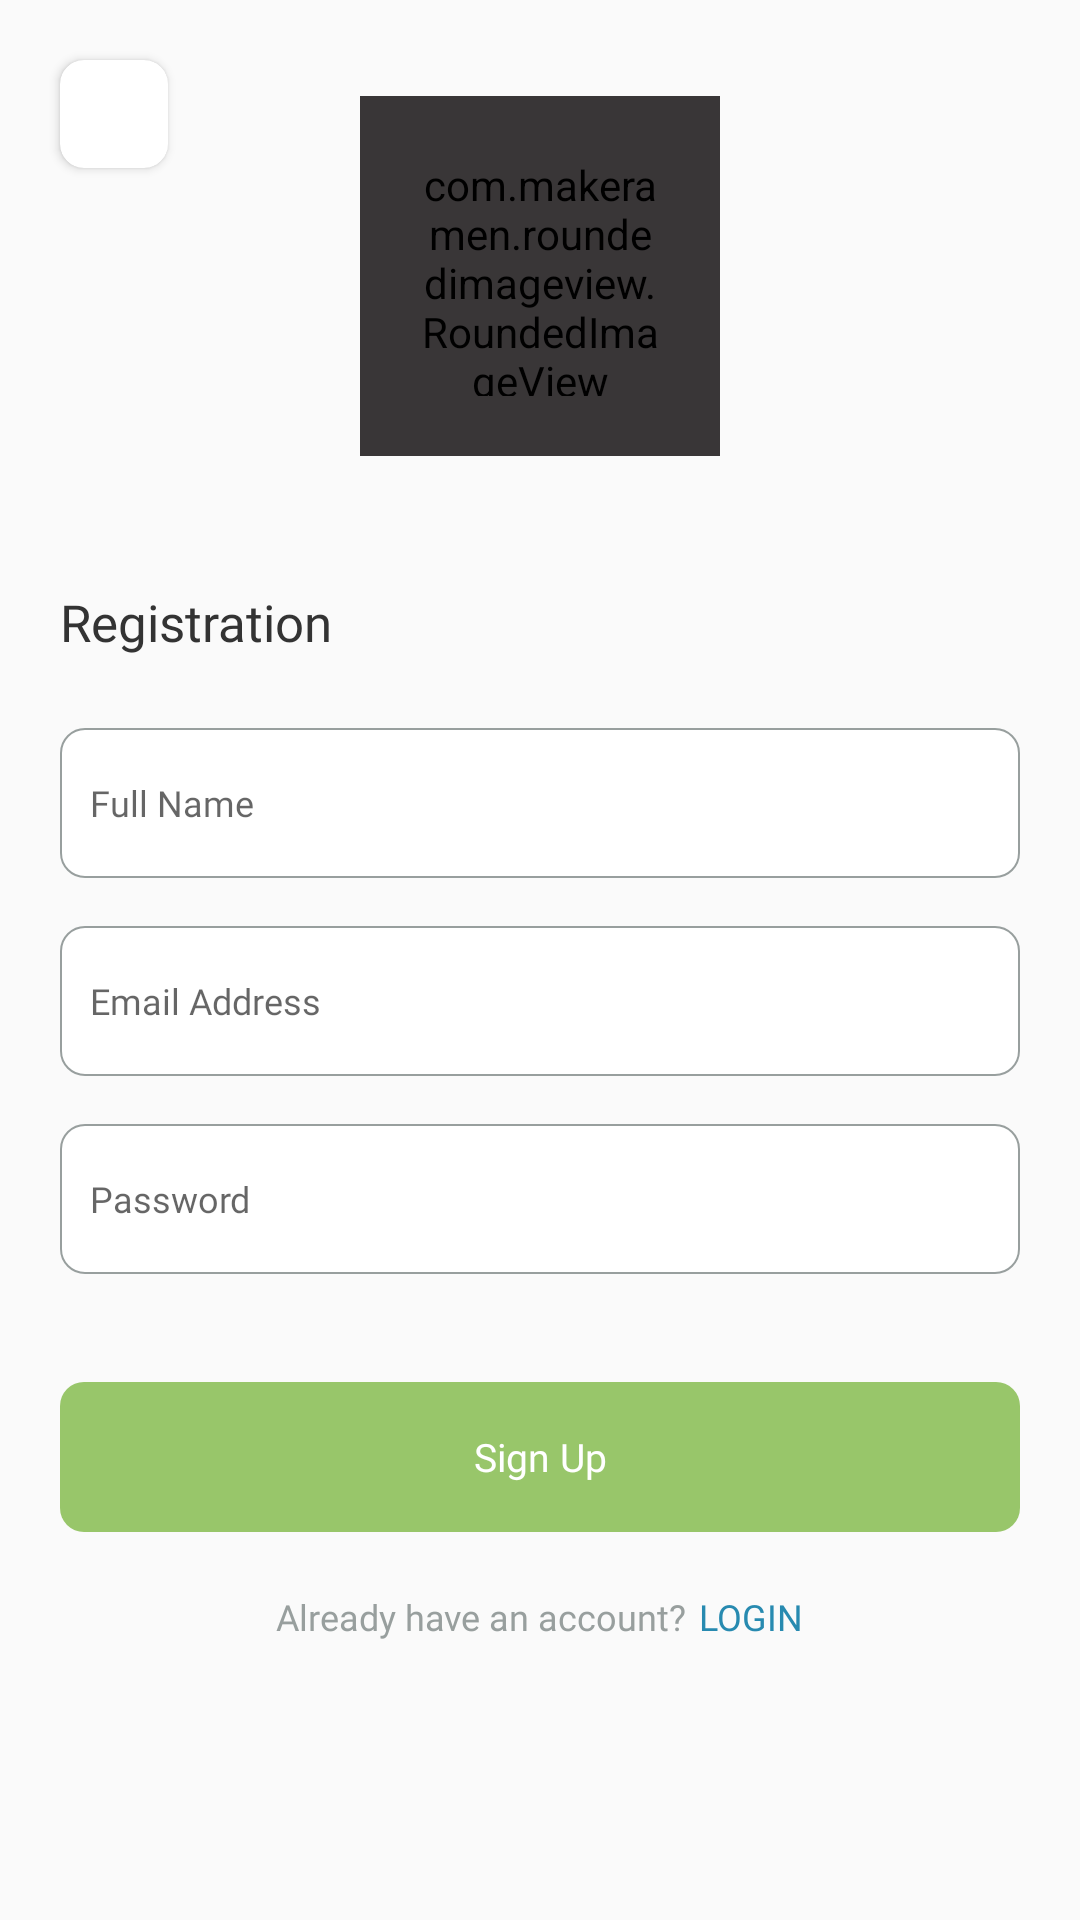

Here is an Android app screen rendered from its layout file. Give the layout XML and the strings, colors and styles it references.
<!-- AndroidManifest.xml: application theme Theme.MyBreedersStore -->
<!-- res/layout/activity_sign_up.xml -->
<?xml version="1.0" encoding="utf-8"?>
<RelativeLayout xmlns:android="http://schemas.android.com/apk/res/android"
    xmlns:app="http://schemas.android.com/apk/res-auto"
    xmlns:tools="http://schemas.android.com/tools"
    android:layout_width="match_parent"
    android:layout_height="match_parent"
    android:background="@color/background_color"
    tools:context=".SignUpActivity">


    <androidx.cardview.widget.CardView
        android:id="@+id/back"
        android:layout_width="36dp"
        android:layout_height="36dp"
        android:layout_marginStart="20dp"
        android:layout_marginTop="20dp"
        android:layout_marginEnd="20dp"
        android:layout_marginBottom="20dp"
        android:background="#fff"
        app:cardCornerRadius="8dp"
        app:cardElevation="2dp">

        <ImageView

            android:layout_width="20dp"
            android:layout_height="20dp"
            android:layout_gravity="center"
            android:src="@drawable/baseline_arrow_back_ios_new_24" />
    </androidx.cardview.widget.CardView>



    <com.makeramen.roundedimageview.RoundedImageView
        app:riv_corner_radius="32dp"
        android:id="@+id/topImage"
        android:padding="20dp"
        android:backgroundTint="@color/main_color"
        android:background="@drawable/circle_back"
        android:layout_width="120dp"
        android:layout_height="120dp"
        android:layout_centerHorizontal="true"
        android:layout_marginTop="32dp"
        android:src="@drawable/paw" />

    <TextView

        android:id="@+id/registerLabel"
        android:layout_width="wrap_content"
        android:layout_height="wrap_content"
        android:layout_below="@+id/topImage"
        android:layout_marginStart="20dp"
        android:layout_marginTop="44dp"
        android:fontFamily="@font/interbold"
        android:text="Registration"
        android:textColor="@color/dark_black"
        android:textSize="17sp" />




    <EditText

        android:id="@+id/fullName"
        android:layout_width="match_parent"
        android:layout_height="50dp"
        android:layout_below="@+id/registerLabel"
        android:layout_marginStart="20dp"
        android:layout_marginTop="24dp"
        android:layout_marginEnd="20dp"
        android:background="@drawable/edittext_back"
        android:fontFamily="@font/intermedium"
        android:hint="Full Name"
        android:inputType="textPersonName"
        android:paddingStart="10dp"
        android:paddingEnd="10dp"
        android:textSize="12sp" />

    <EditText
        android:id="@+id/emailaddress"
        android:layout_width="match_parent"
        android:layout_height="50dp"
        android:layout_below="@+id/fullName"
        android:layout_marginStart="20dp"
        android:layout_marginTop="16dp"
        android:layout_marginEnd="20dp"
        android:background="@drawable/edittext_back"
        android:fontFamily="@font/intermedium"
        android:hint="Email Address"
        android:inputType="textEmailAddress"
        android:paddingStart="10dp"
        android:paddingEnd="10dp"
        android:textSize="12sp" />


    <EditText
        android:id="@+id/password"
        android:layout_width="match_parent"
        android:layout_height="50dp"
        android:layout_below="@+id/emailaddress"
        android:layout_marginStart="20dp"
        android:layout_marginTop="16dp"
        android:layout_marginEnd="20dp"
        android:background="@drawable/edittext_back"

        android:fontFamily="@font/intersemibold"
        android:hint="Password"
        android:inputType="textPassword"
        android:paddingStart="10dp"
        android:paddingEnd="10dp"
        android:textSize="12sp" />


    <androidx.appcompat.widget.AppCompatButton
        android:textSize="13sp"
        android:id="@+id/register"
        android:layout_width="match_parent"
        android:layout_height="50dp"
        android:layout_below="@+id/password"
        android:layout_marginStart="20dp"
        android:layout_marginTop="36dp"
        android:layout_marginEnd="20dp"
        android:background="@drawable/btn_back"
        android:backgroundTint="@color/btn_color"
        android:fontFamily="@font/intersemibold"
        android:text="Sign Up"
        android:textAllCaps="false"
        android:textColor="@color/white" />
    <LinearLayout
        android:layout_below="@+id/register"
        android:layout_centerHorizontal="true"

        android:layout_marginTop="20dp"
        android:layout_marginStart="20dp"
        android:layout_width="wrap_content"
        android:layout_height="wrap_content"
        android:orientation="horizontal"
        >

        <TextView
            android:layout_width="wrap_content"
            android:layout_height="wrap_content"
            android:fontFamily="@font/interregular"
            android:text="Already have an account?"
            android:textColor="@color/light_gray"
            android:textSize="12sp" />

        <TextView
            android:id="@+id/login"
            android:layout_width="wrap_content"
            android:layout_height="wrap_content"
            android:text="LOGIN"
            android:layout_marginStart="4dp"
            android:textColor="@color/link"
            android:textSize="12sp"
            android:fontFamily="@font/interbold"
            />
    </LinearLayout>
</RelativeLayout>
<!-- resources referenced by this layout -->
<resources>
  <color name="background_color">#FAFAFA</color>
  <color name="btn_color">#98C66A</color>
  <color name="dark_black">#333</color>
  <color name="light_gray">#989F9E</color>
  <color name="link">#278AB0</color>
  <color name="main_color">#393637</color>
  <color name="white">#FFF</color>
  <!-- drawable btn_back (drawable) -->
  <?xml version="1.0" encoding="utf-8"?>
  <shape android:shape="rectangle"
      xmlns:android="http://schemas.android.com/apk/res/android">
      <corners android:radius="8dp"/>
  
  </shape>
  <!-- drawable circle_back (drawable) -->
  <?xml version="1.0" encoding="utf-8"?>
  <shape android:shape="oval"
      xmlns:android="http://schemas.android.com/apk/res/android">
      <size android:width="100dp" android:height="100dp"/>
      <stroke android:color="@color/neon_green" android:width="0.8dp"/>
  </shape>
  <!-- drawable edittext_back (drawable) -->
  <?xml version="1.0" encoding="utf-8"?>
  <shape android:shape="rectangle"
      xmlns:android="http://schemas.android.com/apk/res/android">
  
      <corners android:radius="8dp"/>
      <solid android:color="@color/white"/>
      <stroke android:width="0.5dp" android:color="@color/light_gray" />
  
  </shape>
  <!-- drawable paw: png bitmap (drawable, 32671 bytes) -->
  <style name="Theme.MyBreedersStore" parent="Theme.MaterialComponents.DayNight.NoActionBar">
          
          <item name="colorPrimary">@color/background_color</item>
          <item name="colorPrimaryVariant">@color/purple_700</item>
          <item name="colorOnPrimary">@color/white</item>
          
          <item name="colorSecondary">@color/teal_200</item>
          <item name="colorSecondaryVariant">@color/teal_700</item>
          <item name="colorOnSecondary">@color/black</item>
          
          <item name="android:statusBarColor" tools:targetApi="l">?attr/colorPrimaryVariant</item>
          
  
  
          <item name="android:buttonBarPositiveButtonStyle">@style/Widget.MaterialComponents.Button</item>
          <item name="android:buttonBarNegativeButtonStyle">@style/Widget.MaterialComponents.Button.TextButton</item>
          <item name="android:buttonBarNeutralButtonStyle">@style/Widget.MaterialComponents.Button</item>
      </style>
  <color name="purple_700">@color/background_color</color>
  <color name="teal_200">@color/background_color</color>
  <color name="teal_700">@color/background_color</color>
  <color name="black">#FF000000</color>
</resources>
